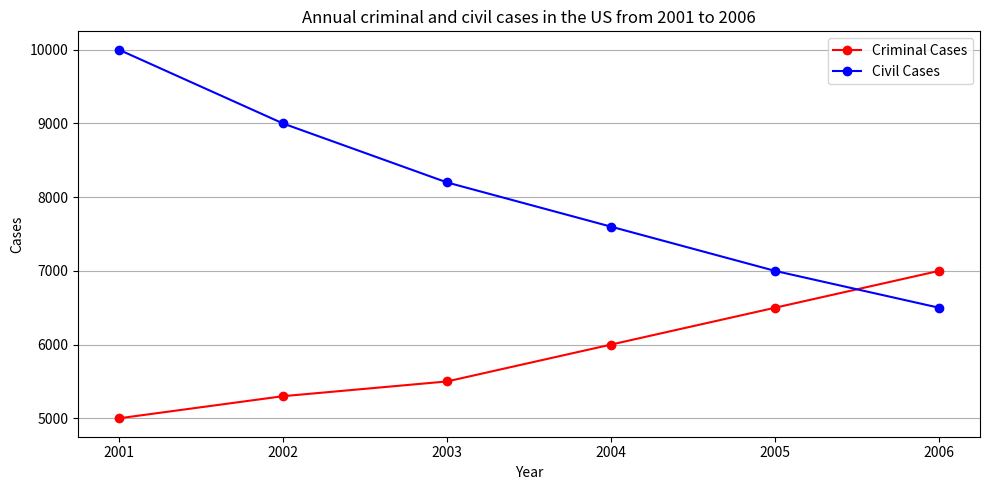

Here is the Python script that generated this plot: (Note: this script raises an exception after producing the figure.)

import matplotlib.pyplot as plt
import pandas as pd

data = [[2001,5000,10000],
        [2002,5300,9000],
        [2003,5500,8200],
        [2004,6000,7600],
        [2005,6500,7000],
        [2006,7000,6500]]

df = pd.DataFrame(data, columns = ['Year', 'Criminal Cases', 'Civil Cases'])

fig = plt.figure(figsize=(10,5))
ax = fig.add_subplot(111)
ax.plot('Year', 'Criminal Cases', data=df, label='Criminal Cases', color='red', marker='o')
ax.plot('Year', 'Civil Cases', data=df, label='Civil Cases', color='blue', marker='o')
ax.set_title('Annual criminal and civil cases in the US from 2001 to 2006')
ax.set_xlabel('Year')
ax.set_ylabel('Cases')
ax.legend()
ax.grid(axis='y')
plt.xticks(df['Year'])
plt.tight_layout()
plt.savefig('line chart/png/95.png')
plt.clf()
